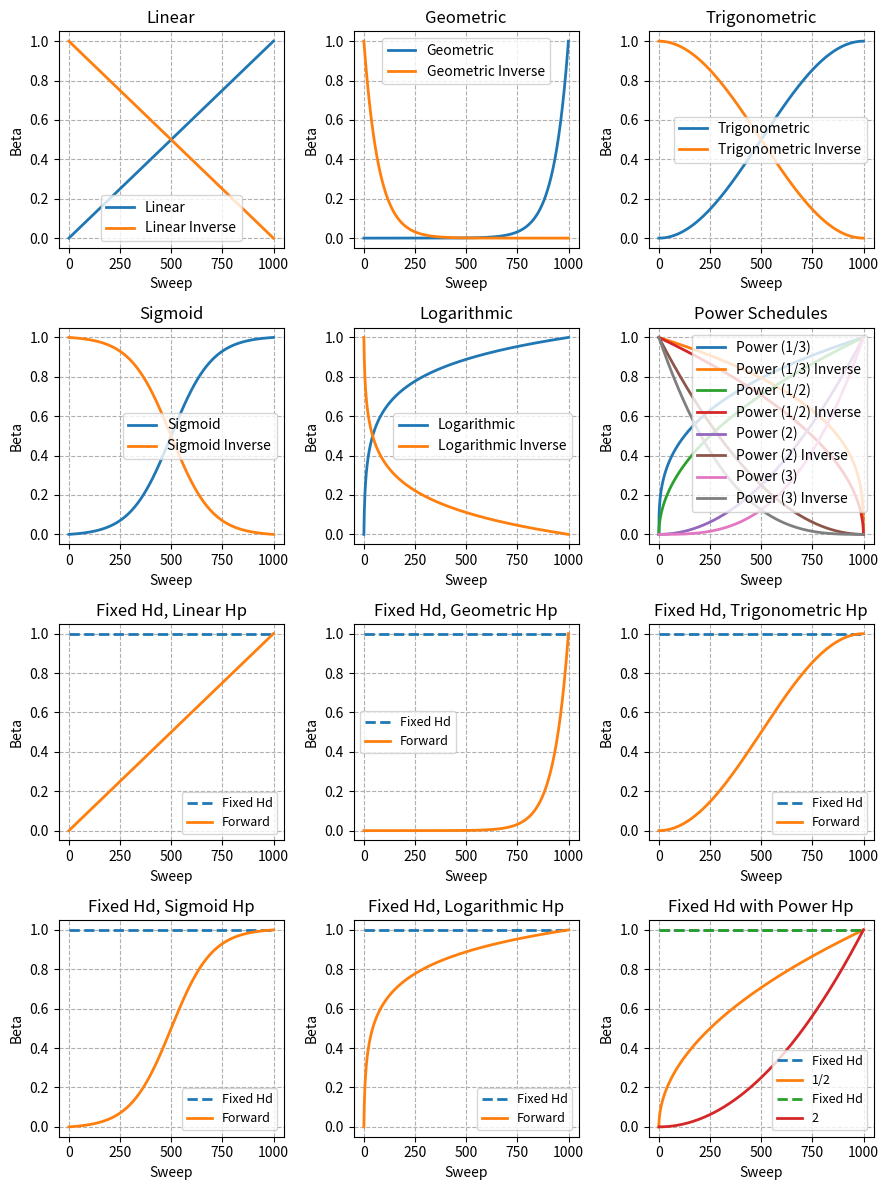

Recreate this plot in Python.
import numpy as np
import matplotlib.pyplot as plt

num_sweeps = 1000


def create_schedules(num_sweeps):
    """Create all beta schedule types."""
    schedules = {}
    
    # Linear schedules
    schedules['Linear'] = np.linspace(0, 1, num=num_sweeps)
    schedules['Linear Inverse'] = np.linspace(1, 0, num=num_sweeps)
    
    # Geometric schedules
    schedules['Geometric'] = np.geomspace(1e-6, 1, num=num_sweeps)
    schedules['Geometric Inverse'] = np.geomspace(1, 1e-6, num=num_sweeps)
    
    # Power schedules
    schedules['Power (1/3)'] = np.power(np.linspace(0, 1, num_sweeps), 1/3)
    schedules['Power (1/3) Inverse'] = np.power(np.linspace(1, 0, num_sweeps), 1/3)
    schedules['Power (1/2)'] = np.power(np.linspace(0, 1, num_sweeps), 1/2)
    schedules['Power (1/2) Inverse'] = np.power(np.linspace(1, 0, num_sweeps), 1/2)
    schedules['Power (2)'] = np.power(np.linspace(0, 1, num_sweeps), 2)
    schedules['Power (2) Inverse'] = np.power(np.linspace(1, 0, num_sweeps), 2)
    schedules['Power (3)'] = np.power(np.linspace(0, 1, num_sweeps), 3)
    schedules['Power (3) Inverse'] = np.power(np.linspace(1, 0, num_sweeps), 3)
    
    # Trigonometric schedules
    schedules['Trigonometric'] = np.sin(np.pi / 2 * np.linspace(0, 1, num_sweeps))**2
    schedules['Trigonometric Inverse'] = np.sin(np.pi / 2 * np.linspace(1, 0, num_sweeps))**2
    
    # Sigmoid schedules
    sigmoid = _sigmoid_schedule(num_sweeps)
    schedules['Sigmoid'] = sigmoid
    schedules['Sigmoid Inverse'] = 1 - sigmoid
    
    # Logarithmic schedules
    logarithmic = _logarithmic_schedule(num_sweeps)
    schedules['Logarithmic'] = logarithmic
    schedules['Logarithmic Inverse'] = 1 - logarithmic
    
    # Fixed Hd with different Hp schedules
    hd = np.ones(num_sweeps)
    schedules['Fixed Hd, Linear Hp'] = hd
    schedules['Fixed Hd, Linear Hp (Forward)'] = schedules['Linear']
    
    schedules['Fixed Hd, Geometric Hp'] = hd
    schedules['Fixed Hd, Geometric Hp (Forward)'] = schedules['Geometric']
    
    schedules['Fixed Hd, Power Hp (1/2)'] = hd
    schedules['Fixed Hd, Power Hp (1/2) (Forward)'] = schedules['Power (1/2)']
    
    schedules['Fixed Hd, Power Hp (2)'] = hd
    schedules['Fixed Hd, Power Hp (2) (Forward)'] = schedules['Power (2)']
    
    schedules['Fixed Hd, Trigonometric Hp'] = hd
    schedules['Fixed Hd, Trigonometric Hp (Forward)'] = schedules['Trigonometric']
    
    schedules['Fixed Hd, Sigmoid Hp'] = hd
    schedules['Fixed Hd, Sigmoid Hp (Forward)'] = schedules['Sigmoid']
    
    schedules['Fixed Hd, Logarithmic Hp'] = hd
    schedules['Fixed Hd, Logarithmic Hp (Forward)'] = schedules['Logarithmic']
    
    return schedules


def _sigmoid_schedule(num_steps, k=10):
    """Generate sigmoid schedule."""
    x = np.linspace(0, 1, num_steps)
    s = 1 / (1 + np.exp(-k * (x - 0.5)))
    return (s - s.min()) / (s.max() - s.min())


def _logarithmic_schedule(num_steps):
    """Generate logarithmic schedule."""
    t = np.arange(1, num_steps + 1)
    s = np.log(t + 1)
    return (s - s.min()) / (s.max() - s.min())


def plot_schedules(schedules, num_sweeps):
    """Plot schedule pairs side by side."""
    # Define schedule pairs to plot
    schedule_pairs = [
        ('Linear', 'Linear Inverse'),
        ('Geometric', 'Geometric Inverse'),
        ('Trigonometric', 'Trigonometric Inverse'),
        ('Sigmoid', 'Sigmoid Inverse'),
        ('Logarithmic', 'Logarithmic Inverse'),
    ]
    
    # Fixed Hd pairs (Hd is constant, Hp varies)
    fixed_hd_pairs = [
        ('Fixed Hd, Linear Hp', 'Fixed Hd, Linear Hp (Forward)'),
        ('Fixed Hd, Geometric Hp', 'Fixed Hd, Geometric Hp (Forward)'),
        ('Fixed Hd, Trigonometric Hp', 'Fixed Hd, Trigonometric Hp (Forward)'),
        ('Fixed Hd, Sigmoid Hp', 'Fixed Hd, Sigmoid Hp (Forward)'),
        ('Fixed Hd, Logarithmic Hp', 'Fixed Hd, Logarithmic Hp (Forward)'),
    ]
    
    # Special handling for power schedules - plot all variants together
    power_variants = [
        ('Power (1/3)', 'Power (1/3) Inverse'),
        ('Power (1/2)', 'Power (1/2) Inverse'),
        ('Power (2)', 'Power (2) Inverse'),
        ('Power (3)', 'Power (3) Inverse'),
    ]
    
    fixed_hd_power = [
        ('Fixed Hd, Power Hp (1/2)', 'Fixed Hd, Power Hp (1/2) (Forward)'),
        ('Fixed Hd, Power Hp (2)', 'Fixed Hd, Power Hp (2) (Forward)'),
    ]
    
    num_pairs = len(schedule_pairs) + len(fixed_hd_pairs) + 2  # +2 for power and fixed_hd_power subplots
    cols = 3
    rows = (num_pairs + cols - 1) // cols
    
    size = 3
    
    fig, axes = plt.subplots(rows, cols, figsize=(3 * size, size * rows))
    axes = axes.flatten()
    
    ax_idx = 0
    
    # Plot regular schedule pairs
    for forward_name, inverse_name in schedule_pairs:
        axes[ax_idx].plot(schedules[forward_name], label=forward_name, linewidth=2)
        axes[ax_idx].plot(schedules[inverse_name], label=inverse_name, linewidth=2)
        axes[ax_idx].set_xlabel('Sweep')
        axes[ax_idx].set_ylabel('Beta')
        axes[ax_idx].set_title(forward_name)
        axes[ax_idx].legend()
        axes[ax_idx].grid(True, which="both", ls="--")
        ax_idx += 1
    
    # Plot all power variants together
    for forward_name, inverse_name in power_variants:
        axes[ax_idx].plot(schedules[forward_name], label=forward_name, linewidth=2)
        axes[ax_idx].plot(schedules[inverse_name], label=inverse_name, linewidth=2)
    axes[ax_idx].set_xlabel('Sweep')
    axes[ax_idx].set_ylabel('Beta')
    axes[ax_idx].set_title('Power Schedules')
    axes[ax_idx].legend()
    axes[ax_idx].grid(True, which="both", ls="--")
    ax_idx += 1
    
    # Plot fixed Hd schedules
    for hd_name, hp_forward in fixed_hd_pairs:
        axes[ax_idx].plot(schedules[hd_name], label='Fixed Hd', linewidth=2, linestyle='--')
        axes[ax_idx].plot(schedules[hp_forward], label=hp_forward.split('(')[1].split(')')[0], linewidth=2)
        axes[ax_idx].set_xlabel('Sweep')
        axes[ax_idx].set_ylabel('Beta')
        axes[ax_idx].set_title(hd_name)
        axes[ax_idx].legend(fontsize=9)
        axes[ax_idx].grid(True, which="both", ls="--")
        ax_idx += 1
    
    # Plot fixed Hd with power variants together
    for hd_name, hp_forward in fixed_hd_power:
        axes[ax_idx].plot(schedules[hd_name], label='Fixed Hd', linewidth=2, linestyle='--')
        axes[ax_idx].plot(schedules[hp_forward], label=hp_forward.split('(')[1].split(')')[0], linewidth=2)
    axes[ax_idx].set_xlabel('Sweep')
    axes[ax_idx].set_ylabel('Beta')
    axes[ax_idx].set_title('Fixed Hd with Power Hp')
    axes[ax_idx].legend(fontsize=9)
    axes[ax_idx].grid(True, which="both", ls="--")
    ax_idx += 1
    
    # Hide unused subplots
    for idx in range(ax_idx, len(axes)):
        axes[idx].set_visible(False)
    
    plt.tight_layout()
    plt.show()


if __name__ == "__main__":
    schedules = create_schedules(num_sweeps)
    plot_schedules(schedules, num_sweeps)
